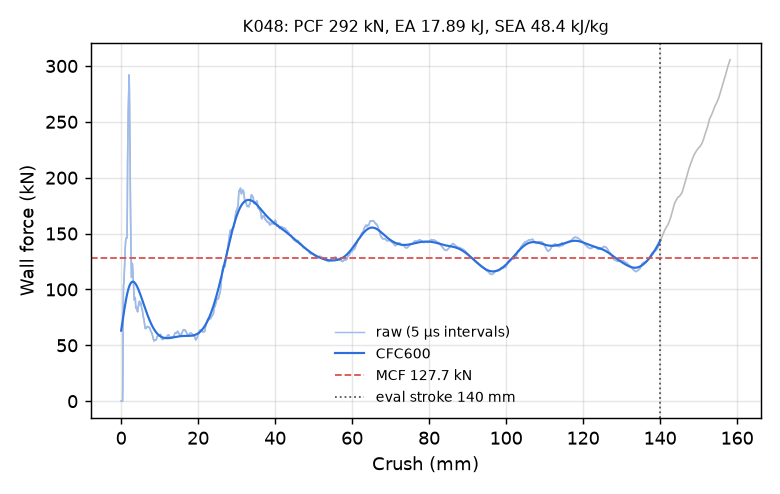

Values plotted in this chart, from the file beside it:
time_ms, crush_mm, force_kN, force_CFC600_kN
0.000000000000000000e+00, -0.000000000000000000e+00, 0.000000000000000000e+00, 6.311646785869233156e+01
5.033389199525117874e-03, 7.691018283367156982e-02, 0.000000000000000000e+00, 6.491456649812816693e+01
1.006677839905023575e-02, 1.538203656673431396e-01, 0.000000000000000000e+00, 6.671270444453045911e+01
1.510016713291406631e-02, 2.307305485010147095e-01, 0.000000000000000000e+00, 6.850804937567049535e+01
2.013355679810047150e-02, 3.076407313346862793e-01, 0.000000000000000000e+00, 7.029761212180741836e+01
2.516694553196430206e-02, 3.845509290695190430e-01, 0.000000000000000000e+00, 7.207824244809788183e+01
3.020033426582813263e-02, 4.614610970020294189e-01, 3.030378054099633900e+01, 7.384662930381360013e+01
3.523372486233711243e-02, 5.383707880973815918e-01, 8.246772711881504847e+01, 7.559932211711124239e+01
4.026579111814498901e-02, 6.152561306953430176e-01, 1.037701546080231765e+02, 7.733278715098194311e+01
4.529104009270668030e-02, 6.920326352119445801e-01, 1.049838425221800975e+02, 7.904347989000746111e+01
5.031412467360496521e-02, 7.687712907791137695e-01, 1.096018745927909919e+02, 8.072789625694449001e+01
5.533209070563316345e-02, 8.454268574714660645e-01, 1.160482375235788908e+02, 8.238259351305480038e+01
6.034644320607185364e-02, 9.220220446586608887e-01, 1.238652811423583842e+02, 8.400419915492231837e+01
6.535498052835464478e-02, 9.985228776931762695e-01, 1.315087981510079089e+02, 8.558942132228260391e+01
7.000824809074401855e-02, 1.069591879844665527e+00, 1.374033737096665959e+02, 8.713506170798126504e+01
7.501994073390960693e-02, 1.146129250526428223e+00, 1.422765400775894591e+02, 8.863802829660893678e+01
8.002918958663940430e-02, 1.222622871398925781e+00, 1.450240085091562889e+02, 9.009534584076050123e+01
8.503694087266921997e-02, 1.299087047576904297e+00, 1.459220870730285640e+02, 9.150416296222310564e+01
9.004542976617813110e-02, 1.375556111335754395e+00, 1.459713096105981265e+02, 9.286175541701943814e+01
9.505689144134521484e-02, 1.452063798904418945e+00, 1.459670707148518431e+02, 9.416552593742336796e+01
1.000731959939002991e-01, 1.528638958930969238e+00, 1.460105755451291429e+02, 9.541300202203190395e+01
1.050914078950881958e-01, 1.605236411094665527e+00, 1.746373942213645307e+02, 9.660183726266312476e+01
1.101090237498283386e-01, 1.681817770004272461e+00, 2.169263529272254232e+02, 9.772983149782650969e+01
1.151208579540252686e-01, 1.758300781250000000e+00, 2.411989220629715192e+02, 9.879498170830390791e+01
1.201302185654640198e-01, 1.834735274314880371e+00, 2.570247264767573370e+02, 9.979555007800865951e+01
1.251354217529296875e-01, 1.911094903945922852e+00, 2.695833397759639070e+02, 1.007301231032778048e+02
1.301386803388595581e-01, 1.987412691116333008e+00, 2.863091635197594087e+02, 1.015976535161006069e+02
1.351480931043624878e-01, 2.063811779022216797e+00, 2.920181685268755700e+02, 1.023974926996999102e+02
1.401651203632354736e-01, 2.140313386917114258e+00, 2.796781351845816062e+02, 1.031294146460274277e+02
1.451870203018188477e-01, 2.216876506805419922e+00, 2.566114477225288510e+02, 1.037936201427735909e+02
1.502089351415634155e-01, 2.293428182601928711e+00, 2.279032547116039780e+02, 1.043907122090187158e+02
1.552261263132095337e-01, 2.369897603988647461e+00, 1.959488309475956385e+02, 1.049216462113428179e+02
1.602403819561004639e-01, 2.446313142776489258e+00, 1.670035248842970361e+02, 1.053876647402246505e+02
1.652479171752929688e-01, 2.522618532180786133e+00, 1.448559454974704295e+02, 1.057902276549055074e+02
1.702367067337036133e-01, 2.598631620407104492e+00, 1.251367081371680854e+02, 1.061309465490448787e+02
1.752083897590637207e-01, 2.674378633499145508e+00, 1.106750374355698057e+02, 1.064115288504021208e+02
1.801743209362030029e-01, 2.750033140182495117e+00, 1.109863770959032649e+02, 1.066337339057529334e+02
1.851405650377273560e-01, 2.825687408447265625e+00, 1.201003508664020387e+02, 1.067993462457117033e+02
1.901087015867233276e-01, 2.901365518569946289e+00, 1.233849952085679433e+02, 1.069101697764059367e+02
1.950789988040924072e-01, 2.977070569992065430e+00, 1.206635161937577720e+02, 1.069680350122243624e+02
2.000485807657241821e-01, 3.052759647369384766e+00, 1.146610217481651404e+02, 1.069748046302150328e+02
2.053428739309310913e-01, 3.133388757705688477e+00, 1.094270030663763151e+02, 1.069323699050154914e+02
2.102495282888412476e-01, 3.208109140396118164e+00, 1.055233511390774481e+02, 1.068426406313729586e+02
2.151208072900772095e-01, 3.282286167144775391e+00, 1.003530046119666679e+02, 1.067075336246025614e+02
2.203023284673690796e-01, 3.361182928085327148e+00, 9.303276114819897202e+01, 1.065289614142898529e+02
2.251055538654327393e-01, 3.434315443038940430e+00, 9.046470152607048476e+01, 1.063088202574049035e+02
2.302183359861373901e-01, 3.512157201766967773e+00, 9.118699227369157256e+01, 1.060489790858271846e+02
2.353030741214752197e-01, 3.589567422866821289e+00, 9.223911737332120708e+01, 1.057512732742004999e+02
2.400302290916442871e-01, 3.661530256271362305e+00, 9.283327751415922080e+01, 1.054175040061098798e+02
2.450789511203765869e-01, 3.738384246826171875e+00, 8.706176906132326110e+01, 1.050494394478683517e+02
2.501152753829956055e-01, 3.815045118331909180e+00, 8.323182903085323403e+01, 1.046488128243953639e+02
2.551468908786773682e-01, 3.891631126403808594e+00, 8.420725325382780113e+01, 1.042173165899435503e+02
2.601732015609741211e-01, 3.968132257461547852e+00, 8.367701265732897298e+01, 1.037565971815965753e+02
2.651935219764709473e-01, 4.044538021087646484e+00, 8.237999757957923919e+01, 1.032682532903106960e+02
2.702082097530364990e-01, 4.120854854583740234e+00, 8.172253988922014400e+01, 1.027538356263176382e+02
2.752129435539245605e-01, 4.197016716003417969e+00, 8.097746940173534824e+01, 1.022148462576563617e+02
2.802084088325500488e-01, 4.273033142089843750e+00, 7.997600936168758778e+01, 1.016527378128251797e+02
2.851977348327636719e-01, 4.348953247070312500e+00, 8.220479557991633612e+01, 1.010689132512351591e+02
2.901813685894012451e-01, 4.424782752990722656e+00, 8.445769732733815260e+01, 1.004647274067409910e+02
2.951561212539672852e-01, 4.500473499298095703e+00, 8.512701755434926554e+01, 9.984149104821673859e+01
... 2,198 more rows
